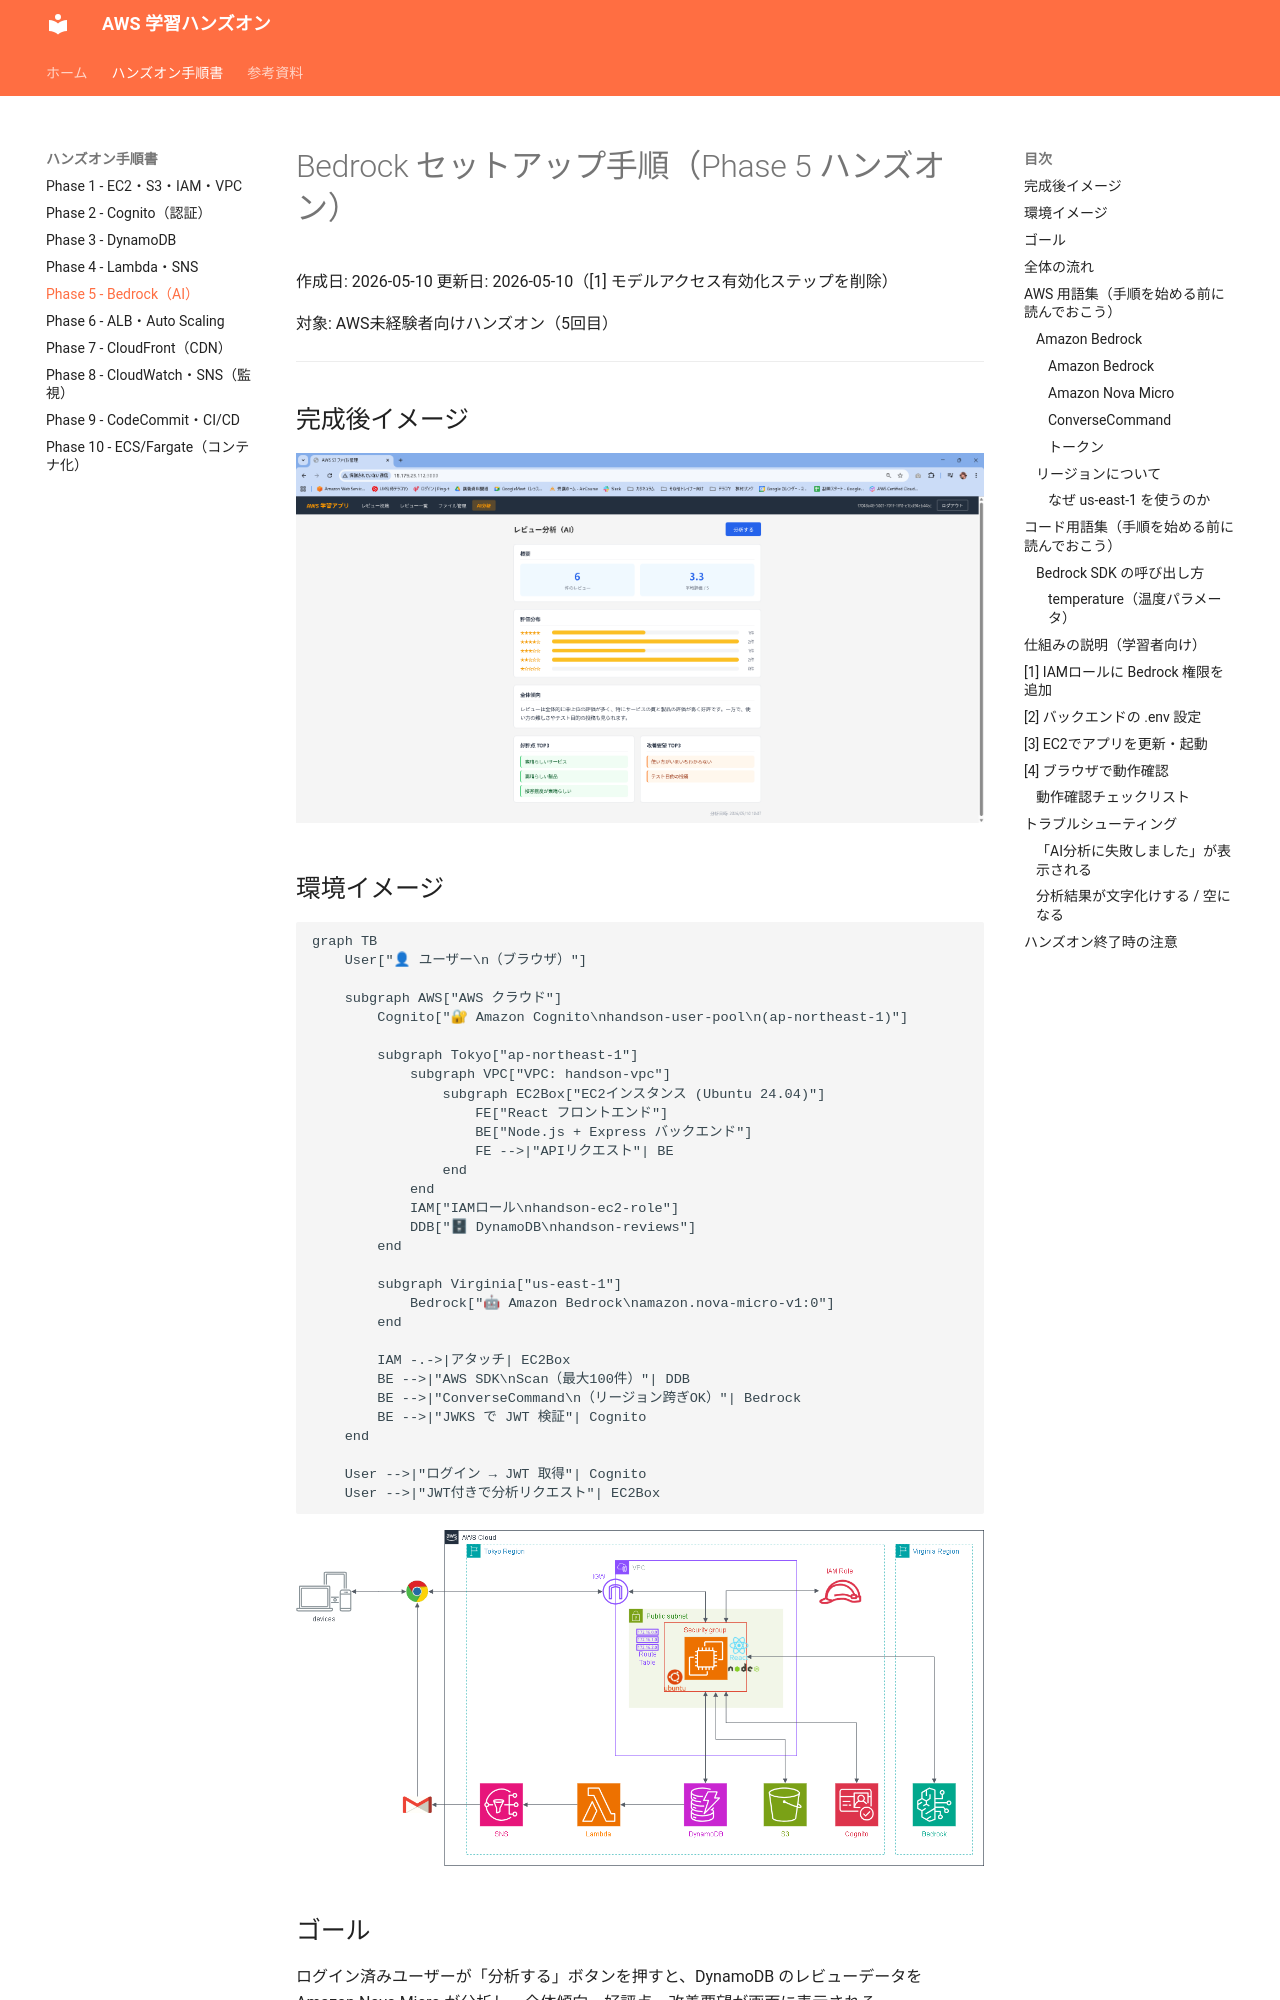

repository: ohtsuka-shota-se/samurai-repo · page: 05_Bedrock_ハンズオン手順/index.html · generator: mkdocs

# Bedrock セットアップ手順（Phase 5 ハンズオン）

作成日: 2026-05-10
更新日: 2026-05-10（[1] モデルアクセス有効化ステップを削除）

対象: AWS未経験者向けハンズオン（5回目）

---
## 完成後イメージ

![](images/phase05-完成後イメージ01.png)

## 環境イメージ

```mermaid
graph TB
    User["👤 ユーザー\n（ブラウザ）"]

    subgraph AWS["AWS クラウド"]
        Cognito["🔐 Amazon Cognito\nhandson-user-pool\n(ap-northeast-1)"]

        subgraph Tokyo["ap-northeast-1"]
            subgraph VPC["VPC: handson-vpc"]
                subgraph EC2Box["EC2インスタンス (Ubuntu 24.04)"]
                    FE["React フロントエンド"]
                    BE["Node.js + Express バックエンド"]
                    FE -->|"APIリクエスト"| BE
                end
            end
            IAM["IAMロール\nhandson-ec2-role"]
            DDB["🗄 DynamoDB\nhandson-reviews"]
        end

        subgraph Virginia["us-east-1"]
            Bedrock["🤖 Amazon Bedrock\namazon.nova-micro-v1:0"]
        end

        IAM -.->|アタッチ| EC2Box
        BE -->|"AWS SDK\nScan（最大100件）"| DDB
        BE -->|"ConverseCommand\n（リージョン跨ぎOK）"| Bedrock
        BE -->|"JWKS で JWT 検証"| Cognito
    end

    User -->|"ログイン → JWT 取得"| Cognito
    User -->|"JWT付きで分析リクエスト"| EC2Box
```

![](images/phase05.png)

## ゴール

ログイン済みユーザーが「分析する」ボタンを押すと、DynamoDB のレビューデータを Amazon Nova Micro が分析し、全体傾向・好評点・改善要望が画面に表示される。

## 全体の流れ

```
[1] IAMロールに Bedrock 権限を追加
    ↓
[2] バックエンドの .env 設定
    ↓
[3] EC2でアプリを更新・起動
    ↓
[4] ブラウザで動作確認
```

---

## AWS 用語集（手順を始める前に読んでおこう）

Phase 1〜4 の用語集に加えて、Phase 5 で新たに登場する言葉を解説する。

---

### Amazon Bedrock
